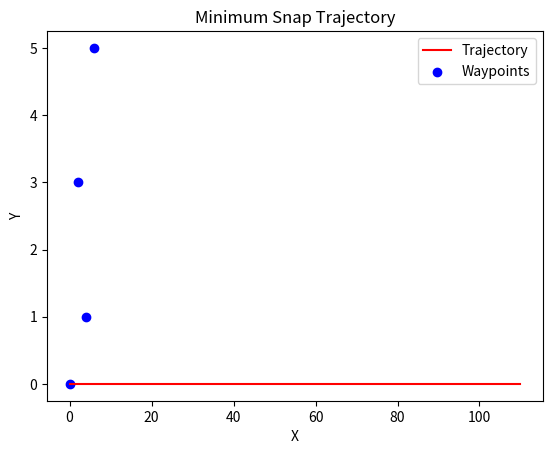

Source code (Python):
import numpy as np
import matplotlib.pyplot as plt
from scipy.optimize import minimize

class MinimumSnapTrajectory:
    def __init__(self, waypoints, average_velocity, dt=0.1):
        self.waypoints = np.array(waypoints)
        self.average_velocity = average_velocity
        self.dt = dt
        self.times = self._compute_times()
        self.coefficients = self._compute_trajectory()

    def _compute_times(self):
        distances = np.linalg.norm(np.diff(self.waypoints, axis=0), axis=1)
        times = distances / self.average_velocity
        cumulative_times = np.insert(np.cumsum(times), 0, 0)
        return cumulative_times

    def _polynomial_cost(self, coeffs):
        total_cost = 0.0
        for i in range(len(self.times) - 1):
            T = self.times[i+1] - self.times[i]
            # Snap cost is associated with the 4th, 5th, 6th, and 7th degree terms
            snap_cost = (coeffs[7*i+4]**2 * 24**2 +
                         coeffs[7*i+5]**2 * 120**2 * T**2 +
                         coeffs[7*i+6]**2 * 360**2 * T**4 +
                         coeffs[7*i+7]**2 * 840**2 * T**6)
            total_cost += snap_cost * T  # Integrate over the segment time
        return total_cost

    def _compute_trajectory(self):
        num_segments = len(self.waypoints) - 1
        num_coeffs = num_segments * 8  # 8 coefficients per segment for a 7th-degree polynomial
        initial_guess = np.zeros(num_coeffs)

        # Constraints to ensure the trajectory passes through waypoints with continuity in position
        def constraint_eq(coeffs):
            constraints = []
            for i in range(num_segments):
                # Starting point of the segment
                constraints.append(np.polyval(coeffs[7*i:7*i+8][::-1], 0) - self.waypoints[i])
                # Ending point of the segment
                constraints.append(np.polyval(coeffs[7*i:7*i+8][::-1], self.times[i+1] - self.times[i]) - self.waypoints[i+1])
            return np.concatenate(constraints)

        result = minimize(self._polynomial_cost, initial_guess, constraints={'type': 'eq', 'fun': constraint_eq})
        if not result.success:
            print("Optimization failed:", result.message)
        return result.x.reshape(num_segments, 8)

    def _generate_trajectory_points(self):
        trajectory_points = []
        for i in range(len(self.coefficients)):
            coeffs = self.coefficients[i]
            T = np.arange(0, self.times[i+1] - self.times[i], self.dt)
            for t in T:
                position = np.polyval(coeffs[::-1], t)
                trajectory_points.append(position)
        return np.array(trajectory_points)

    def plot_trajectory(self):
        trajectory_points = self._generate_trajectory_points()
        plt.plot(trajectory_points, 'r-', label='Trajectory')
        plt.scatter(self.waypoints[:, 0], self.waypoints[:, 1], c='b', label='Waypoints')
        plt.xlabel('X')
        plt.ylabel('Y')
        plt.title('Minimum Snap Trajectory')
        plt.legend()
        plt.show()

# Example usage
waypoints = [(0, 0), (2, 3), (4, 1), (6, 5)]
average_velocity = 1.0

planner = MinimumSnapTrajectory(waypoints, average_velocity)
planner.plot_trajectory()
